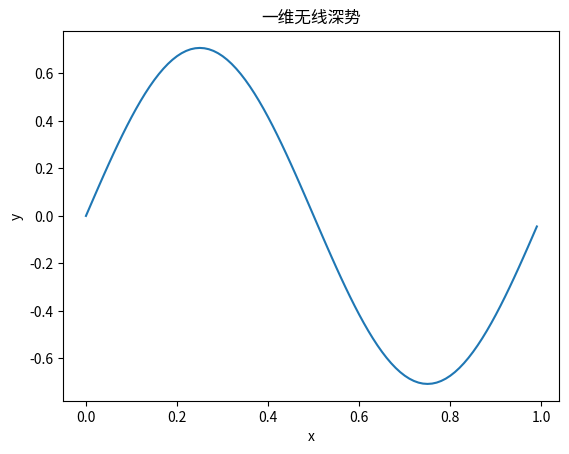

This figure's Python source:
import numpy as np
import matplotlib as mpl
import matplotlib.pyplot as plt

# 一维无线深势的粒子波函数图像
'''
ψn(x)=√(2/a)sin(nπ/a x)
波函数的归一化常数与能级的级次无关 与势阱宽度的平方根成反比

'''
plt.figure()

a = 4
n = 2  # 量子数

t = np.arange(0, 1, 0.01)

s = np.sqrt(2/a)*np.sin(n*np.pi*t)
plt.plot(t, s)

plt.ylabel('y')
plt.xlabel('x')

plt.title('一维无线深势')
plt.show()
